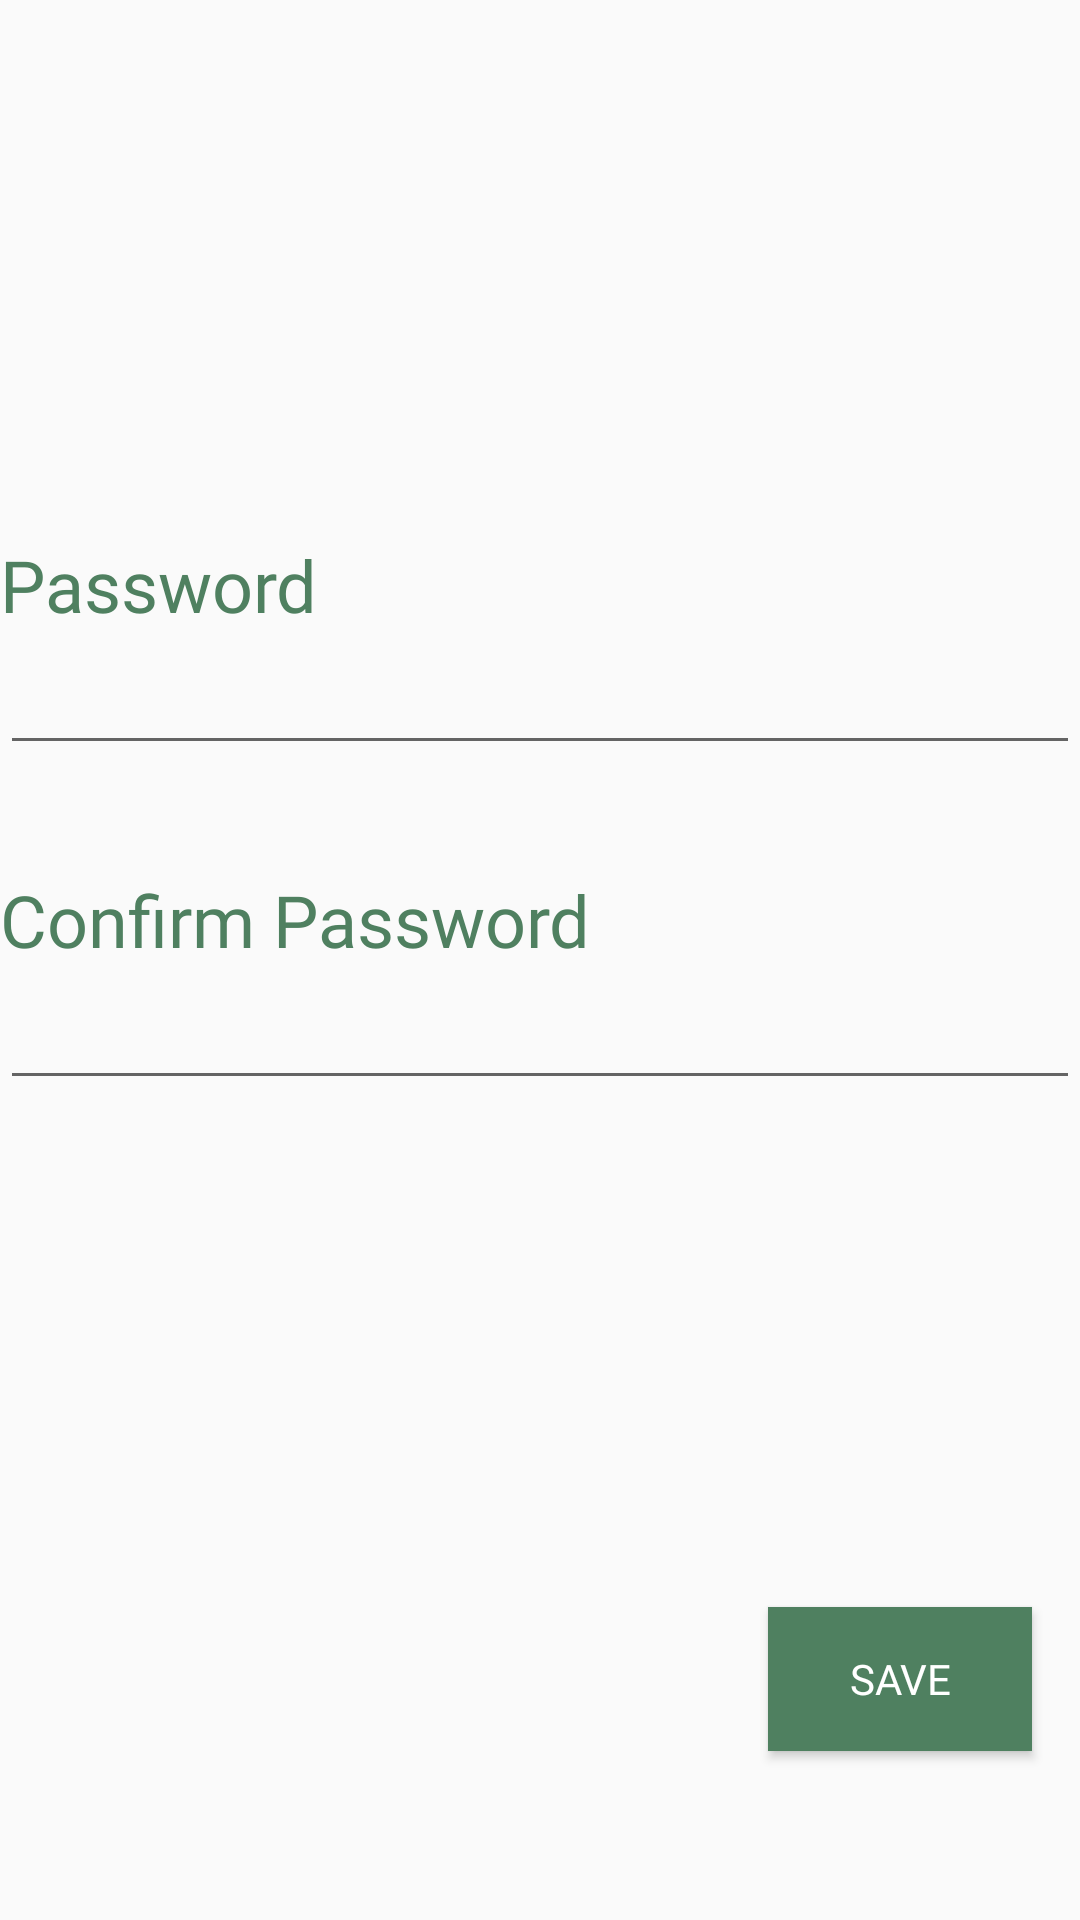

Reconstruct the res/layout file that produces this screen, plus the resources it refers to.
<!-- AndroidManifest.xml: application theme AppTheme -->
<!-- res/layout/fragment_change_password.xml -->
<?xml version="1.0" encoding="utf-8"?>
<androidx.constraintlayout.widget.ConstraintLayout xmlns:android="http://schemas.android.com/apk/res/android"
    xmlns:app="http://schemas.android.com/apk/res-auto"
    xmlns:tools="http://schemas.android.com/tools"
    android:layout_width="match_parent"
    android:layout_height="match_parent"
    android:layout_margin="10dp"
    tools:context=".ui.ChangePassword">

    <EditText
        android:id="@+id/editText_password"
        android:layout_width="match_parent"
        android:layout_height="wrap_content"
        android:ems="10"
        android:fontFamily="@font/montserrat"
        android:inputType="textPassword"
        android:textSize="20sp"
        app:layout_constraintBottom_toBottomOf="parent"
        app:layout_constraintEnd_toEndOf="parent"
        app:layout_constraintHorizontal_bias="0.0"
        app:layout_constraintStart_toStartOf="parent"
        app:layout_constraintTop_toBottomOf="@+id/password"
        app:layout_constraintVertical_bias="0.0" />

    <TextView
        android:id="@+id/password"
        android:layout_width="match_parent"
        android:layout_height="wrap_content"
        android:fontFamily="@font/montserrat_bold"
        android:text="Confirm Password"
        android:textColor="@color/color2"
        android:textSize="24sp"
        app:layout_constraintBottom_toBottomOf="parent"
        app:layout_constraintEnd_toEndOf="parent"
        app:layout_constraintHorizontal_bias="0.0"
        app:layout_constraintStart_toStartOf="parent"
        app:layout_constraintTop_toBottomOf="@+id/neweditText_password"
        app:layout_constraintVertical_bias="0.100000024" />

    <TextView
        android:id="@+id/newpassword"
        android:layout_width="match_parent"
        android:layout_height="wrap_content"
        android:fontFamily="@font/montserrat_bold"
        android:text="Password"
        android:textColor="@color/color2"
        android:textSize="24sp"
        app:layout_constraintBottom_toBottomOf="parent"
        app:layout_constraintEnd_toEndOf="parent"
        app:layout_constraintHorizontal_bias="0.0"
        app:layout_constraintStart_toStartOf="parent"
        app:layout_constraintTop_toTopOf="parent"
        app:layout_constraintVertical_bias="0.294" />

    <EditText
        android:id="@+id/neweditText_password"
        android:layout_width="match_parent"
        android:layout_height="wrap_content"
        android:ems="10"
        android:fontFamily="@font/montserrat"
        android:inputType="textPassword"
        android:textSize="20sp"
        app:layout_constraintBottom_toBottomOf="parent"
        app:layout_constraintEnd_toEndOf="parent"
        app:layout_constraintHorizontal_bias="0.0"
        app:layout_constraintStart_toStartOf="parent"
        app:layout_constraintTop_toBottomOf="@+id/newpassword"
        app:layout_constraintVertical_bias="0.0" />

    <Button
        android:id="@+id/buttonSavePass"
        android:layout_width="wrap_content"
        android:layout_height="wrap_content"
        android:layout_marginEnd="16dp"
        android:background="@color/color2"
        android:fontFamily="@font/montserrat_bold"
        android:text="Save"
        android:textColor="@color/colorWhite"
        app:layout_constraintBottom_toBottomOf="parent"
        app:layout_constraintEnd_toEndOf="parent"
        app:layout_constraintTop_toBottomOf="@+id/editText_password"
        app:layout_constraintVertical_bias="0.75" />

</androidx.constraintlayout.widget.ConstraintLayout>
<!-- resources referenced by this layout -->
<resources>
  <color name="color2">#4F8060</color>
  <color name="colorWhite">#FFFFFF</color>
  <style name="AppTheme" parent="Theme.AppCompat.Light.NoActionBar">
          
          <item name="colorPrimary">@color/colorPrimary</item>
          <item name="colorPrimaryDark">@color/color2</item>
          <item name="colorAccent">@color/colorAccent</item>
  
          <item name="actionOverflowMenuStyle">@style/set</item>
          <item name="android:popupBackground">@color/colorWhite</item>
  
      </style>
  <color name="colorPrimary">#19573A</color>
  <color name="colorAccent">#D81B60</color>
  <style name="set">
  
          <item name="overlapAnchor">false</item>
          <item name="android:dropDownWidth">wrap_content</item>
          <item name="android:paddingRight">0dp</item>
          <item name="android:dropDownVerticalOffset">4dp</item>
          <item name="android:dropDownHorizontalOffset">0dp</item>
          <item name="android:textColor">#0099CC</item>
      </style>
</resources>
